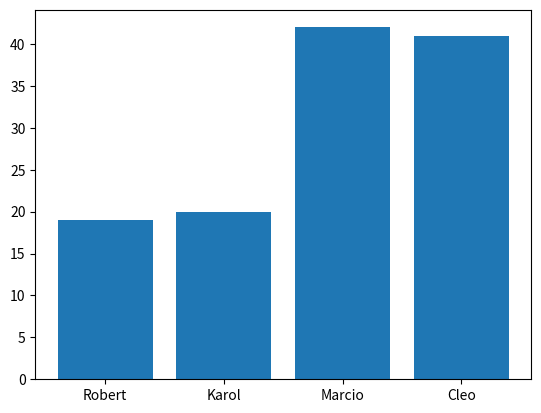

The matplotlib source for this figure:
import matplotlib.pyplot as plt
import numpy as np

nome = np.array(['Robert','Karol','Marcio','Cleo'])
idade = np.array([19,20,42,41])

plt.bar(nome,idade)
plt.show()

